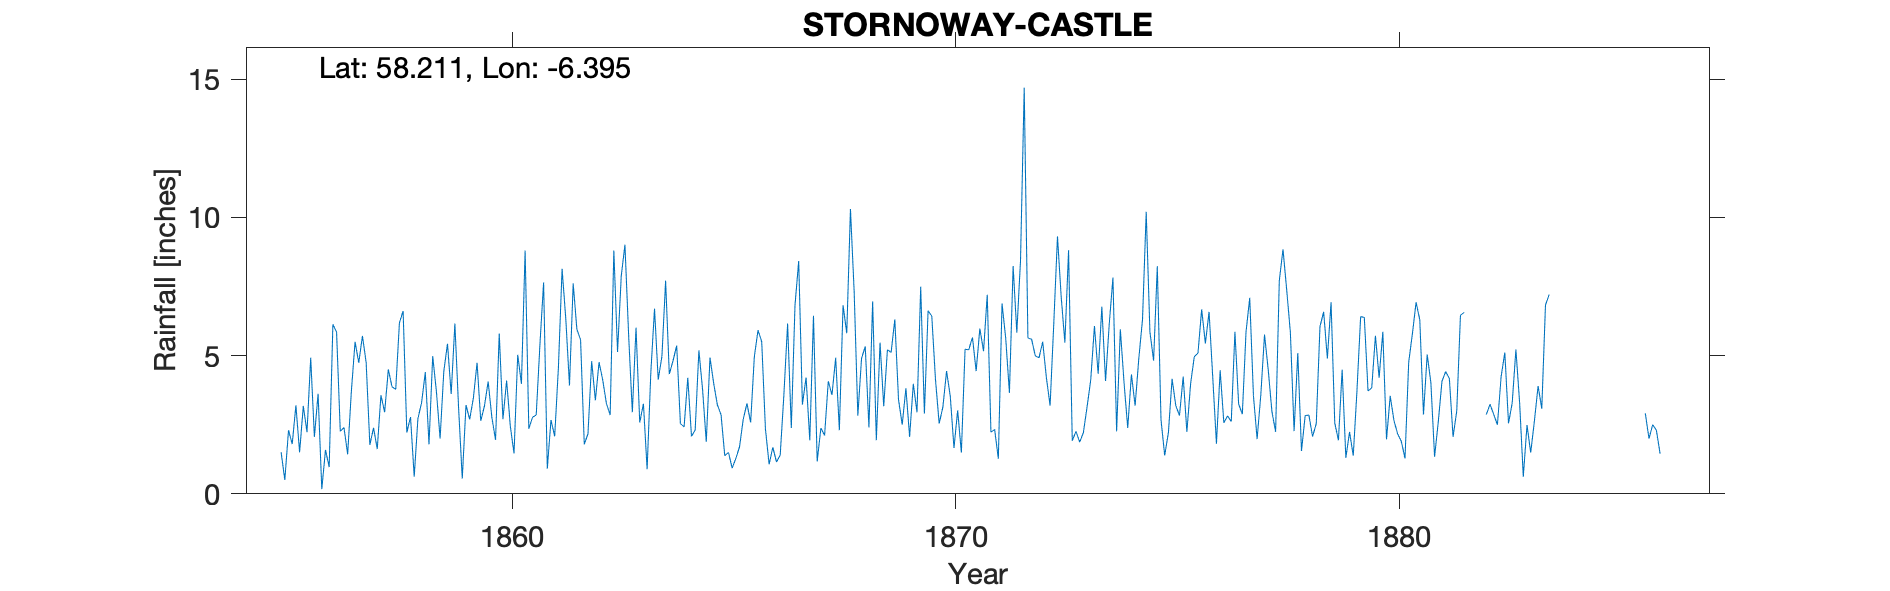

Data behind this chart, as committed beside it:
STORNOWAY CASTLE, , , , , , , , , , , , , , , , , , , , , , , 
Grid ref, NB 419 331, Long, -6.395, Lat, 58.21, Elevation, 90, ft, , , , , , , , , , , , , , , 
Station no, RR295, , , , , , , , , , , , , , , , , , , , , , 
, 1850, 1851, 1852, 1853, 1854, 1855, 1856, 1857, 1858, 1859, 1860, 1861, 1862, 1863, 1864, 1865, 1866, 1867, 1868, 1869, 1870, 1871, 1872
January, , , , , , , 2.06, 4.74, 6.61, 5.43, 2.77, 2.85, 5.57, 9.01, 4.33, 4, 5.92, 3.23, 5.81, 5.11, 4.13, 5.98, 14.69
February, , , , , , , 3.62, 5.71, 2.22, 3.61, 1.95, 5.39, 1.79, 5.74, 4.81, 3.22, 5.5, 4.21, 10.3, 6.31, 2.54, 5.16, 5.64
March, , , , , , , 0.17, 4.75, 2.78, 6.16, 5.8, 7.65, 2.17, 2.95, 5.36, 2.86, 2.35, 1.94, 7.32, 3.41, 3.14, 7.2, 5.59
April, , , , , , 1.5, 1.59, 1.77, 0.62, 3.12, 2.7, 0.91, 4.8, 6.01, 2.54, 1.38, 1.07, 6.44, 2.83, 2.5, 4.44, 2.23, 4.99
May, , , , , , 0.5, 0.97, 2.39, 2.72, 0.55, 4.1, 2.67, 3.38, 2.58, 2.42, 1.5, 1.68, 1.17, 4.9, 3.82, 3.53, 2.33, 4.92
June, , , , , , 2.3, 6.13, 1.62, 3.3, 3.21, 2.44, 2.08, 4.76, 3.26, 4.2, 0.93, 1.15, 2.38, 5.33, 2.06, 1.66, 1.27, 5.5
July, , , , , , 1.8, 5.85, 3.57, 4.4, 2.69, 1.46, 4.56, 4.11, 0.89, 2.08, 1.28, 1.4, 2.11, 2.4, 3.98, 3.02, 6.89, 4.2
August, , , , , , 3.2, 2.26, 2.95, 1.79, 3.46, 5.03, 8.14, 3.26, 4.38, 2.31, 1.7, 3.6, 4.07, 6.96, 2.95, 1.49, 5.62, 3.19
September, , , , , , 1.5, 2.4, 4.5, 4.98, 4.74, 3.98, 6.33, 2.85, 6.7, 5.19, 2.7, 6.16, 3.58, 1.94, 7.49, 5.23, 3.65, 6.17
October, , , , , , 3.18, 1.43, 3.87, 3.71, 2.64, 8.8, 3.92, 8.8, 4.13, 3.77, 3.27, 2.38, 4.92, 5.47, 2.9, 5.21, 8.24, 9.31
November, , , , , , 2.23, 3.71, 3.78, 2, 3.18, 2.35, 7.61, 5.13, 4.97, 1.88, 2.58, 6.82, 2.3, 3.17, 6.62, 5.66, 5.83, 7.13
December, , , , , , 4.92, 5.5, 6.19, 4.42, 4.06, 2.77, 5.95, 7.88, 7.71, 4.93, 4.96, 8.42, 6.82, 5.21, 6.43, 4.44, 8.45, 5.47
Total, , , , , , , 35.69, 45.84, 39.55, 42.85, 44.15, 58.06, 54.5, , 43.82, 30.38, 46.45, 43.17, 61.64, 53.58, 44.49, 62.85, 76.8
Hyd Stn No 89-727487, , , , , , , , , , , , , , , , , , , , , , , 
from 12th August 1867 to Decr 1874, , , , , , , , , , , , , , , , , , , , , , , 
a wrong measuring glass was used, , , , , , , , , , , , , , , , , , , , , , , 
the amounts above are correct, , , , , , , , , , , , , , , , , , , , , , , 
